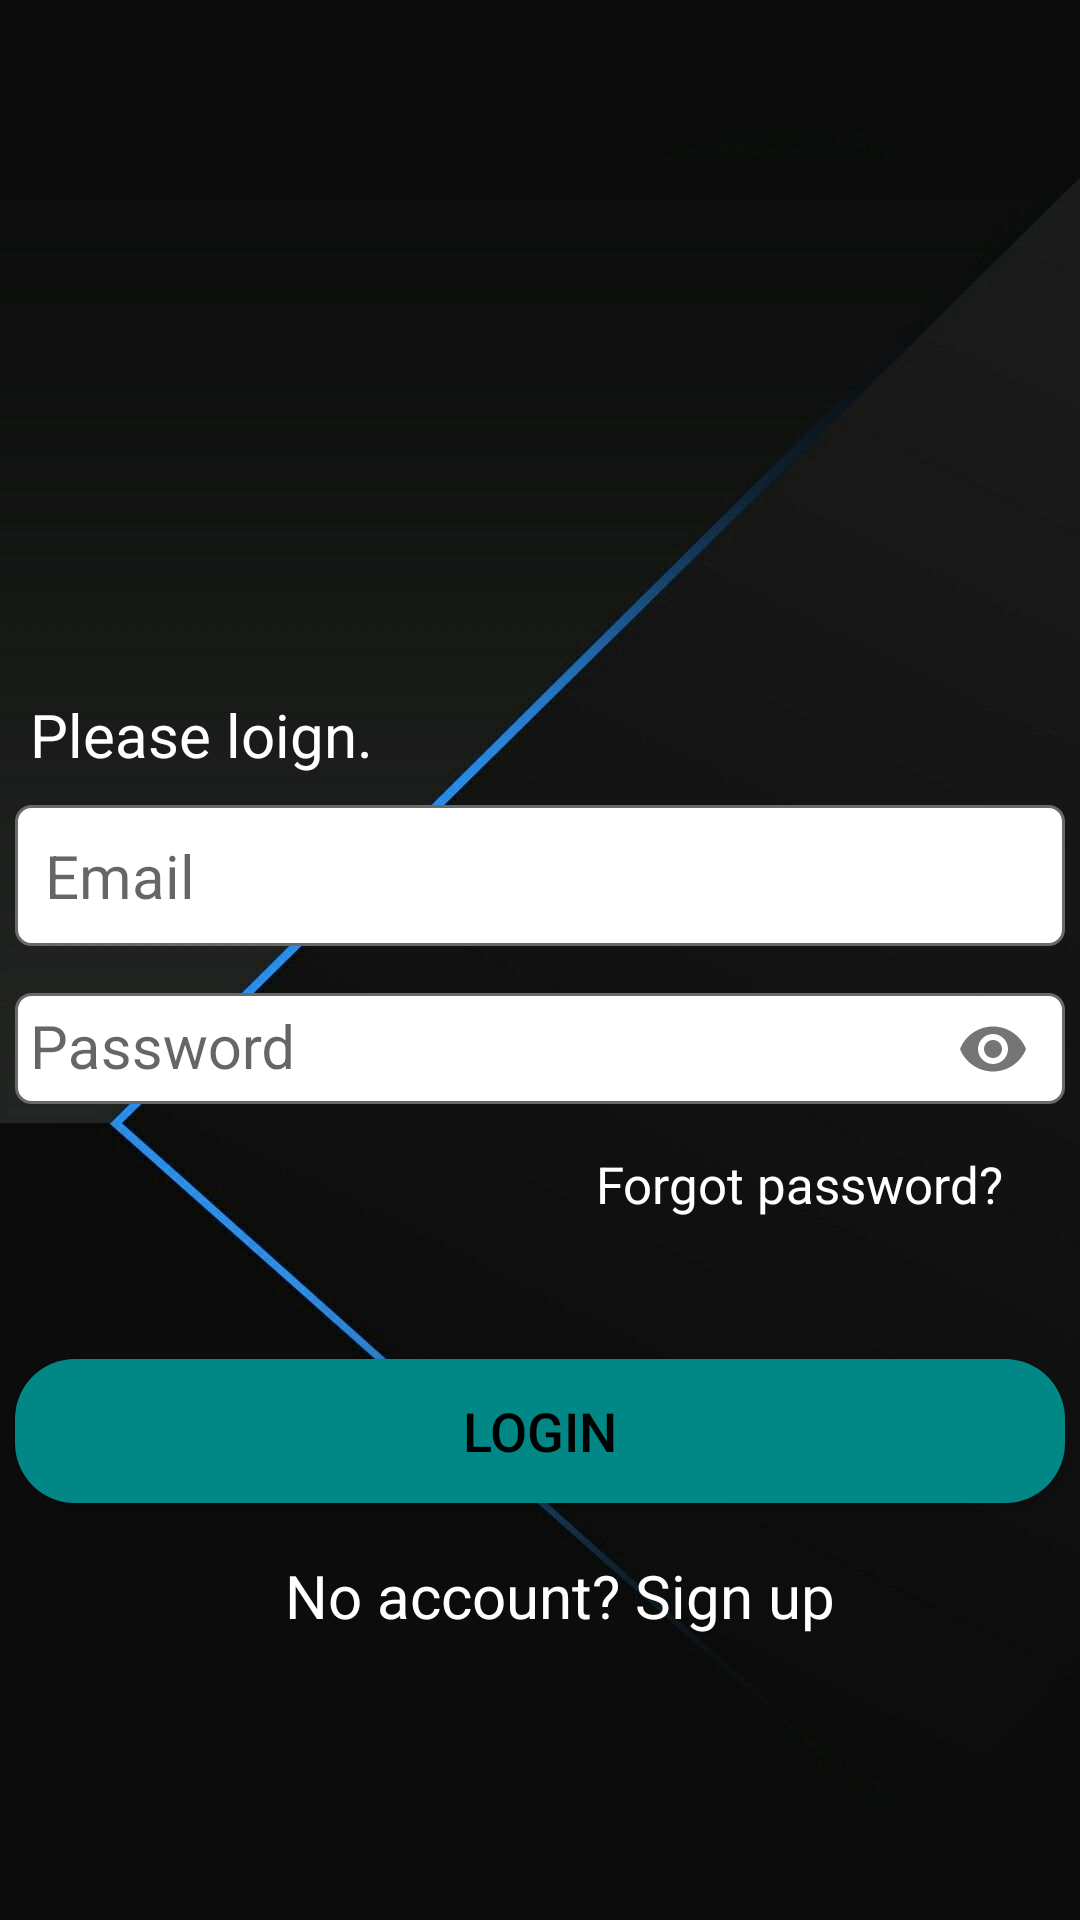

Android layout source for this screen:
<!-- AndroidManifest.xml: application theme Theme.AppCompat.Light.NoActionBar -->
<!-- res/layout/activity_login.xml -->
<?xml version="1.0" encoding="utf-8"?>
<androidx.constraintlayout.widget.ConstraintLayout xmlns:android="http://schemas.android.com/apk/res/android"
    xmlns:app="http://schemas.android.com/apk/res-auto"
    xmlns:tools="http://schemas.android.com/tools"
    android:layout_width="match_parent"
    android:layout_height="match_parent"
    android:background="@drawable/bg2"
    tools:context=".LoginActivity">



        <TextView
            android:id="@+id/enter_details"
            android:layout_width="wrap_content"
            android:layout_height="wrap_content"
            android:padding="10dp"
            android:text="@string/please_loign"
            android:textColor="@color/white"
            android:textSize="20sp"
            app:layout_constraintBottom_toBottomOf="parent"
            app:layout_constraintTop_toTopOf="parent"
            app:layout_constraintVertical_bias="0.373"
            tools:ignore="MissingConstraints"
            tools:layout_editor_absoluteX="4dp" />

    <EditText
        android:id="@+id/email"
        android:layout_width="350dp"
        android:layout_height="wrap_content"
        android:autofillHints="@string/email"
        android:background="@drawable/text_bg"
        android:hint="@string/email"
        android:inputType="textEmailAddress"
        android:padding="10dp"
        android:textSize="20sp"
        app:layout_constraintBottom_toBottomOf="parent"
        app:layout_constraintEnd_toEndOf="parent"
        app:layout_constraintHorizontal_bias="0.491"
        app:layout_constraintStart_toStartOf="@+id/enter_details"
        app:layout_constraintTop_toBottomOf="@+id/enter_details"
        app:layout_constraintVertical_bias="0.0" />

    <TextView
            android:id="@+id/forgot"
            android:layout_width="wrap_content"
            android:layout_height="wrap_content"
            android:layout_marginTop="5dp"
            android:hint="@string/forgot_password"
            android:textColorHint="@color/white"
            android:textSize="17sp"
            app:layout_constraintBottom_toBottomOf="parent"
            app:layout_constraintEnd_toEndOf="parent"
            app:layout_constraintHorizontal_bias="0.886"
            app:layout_constraintStart_toStartOf="parent"
            app:layout_constraintTop_toBottomOf="@+id/email"
            app:layout_constraintVertical_bias="0.212" />

        <com.google.android.material.textfield.TextInputLayout
            android:layout_width="350dp"
            android:layout_height="wrap_content"
            app:layout_constraintBottom_toBottomOf="parent"
            app:layout_constraintEnd_toEndOf="parent"
            app:layout_constraintHorizontal_bias="0.487"
            app:layout_constraintStart_toStartOf="@+id/enter_details"
            app:layout_constraintTop_toBottomOf="@+id/enter_details"
            app:layout_constraintVertical_bias="0.148"
            app:passwordToggleEnabled="true">

            <com.google.android.material.textfield.TextInputEditText
                android:id="@+id/pass"
                android:layout_width="350dp"
                android:layout_height="wrap_content"
                android:background="@drawable/text_bg"
                android:hint="@string/password_ulit"
                android:inputType="textPassword"
                android:padding="5dp"
                android:textColorHint="@color/black"
                android:textSize="20sp" />
        </com.google.android.material.textfield.TextInputLayout>

        <TextView
            android:id="@+id/sign_up"
            android:layout_width="wrap_content"
            android:layout_height="wrap_content"
            android:layout_marginTop="5dp"
            android:text="@string/no_account_sign_up"
            android:textColor="@color/white"
            android:textSize="20sp"
            app:layout_constraintBottom_toBottomOf="parent"
            app:layout_constraintEnd_toEndOf="parent"
            app:layout_constraintHorizontal_bias="0.537"
            app:layout_constraintStart_toStartOf="parent"
            app:layout_constraintTop_toBottomOf="@+id/email"
            app:layout_constraintVertical_bias="0.676" />

    <Button
        android:id="@+id/loginButton"
        android:layout_width="350dp"
        android:layout_height="wrap_content"
        android:background="@drawable/btn_bg"
        android:text="@string/login_btn"
        android:textColor="@color/black"
        android:textSize="18sp"
        app:layout_constraintBottom_toBottomOf="parent"
        app:layout_constraintEnd_toEndOf="parent"
        app:layout_constraintHorizontal_bias="0.488"
        app:layout_constraintStart_toStartOf="parent"
        app:layout_constraintTop_toBottomOf="@+id/email"
        app:layout_constraintVertical_bias="0.498" />


</androidx.constraintlayout.widget.ConstraintLayout>
<!-- resources referenced by this layout -->
<resources>
  <color name="black">#FF000000</color>
  <color name="white">#FFFFFFFF</color>
  <!-- drawable bg2: jpg bitmap (drawable, 30492 bytes) -->
  <!-- drawable btn_bg (drawable) -->
  <?xml version="1.0" encoding="utf-8"?>
  <selector xmlns:android="http://schemas.android.com/apk/res/android">
      <item android:state_pressed="true">
          <shape android:shape="rectangle">
              <solid android:color="@color/teal_200"/>
              <corners android:radius="20dp"/>
  
          </shape>
      </item>
  
      <item android:state_enabled="true">
          <shape android:shape="rectangle">
              <solid android:color="@color/teal_700"/>
              <corners android:radius="20dp"/>
  
          </shape>
      </item>
  
  </selector>
  <!-- drawable text_bg (drawable) -->
  <?xml version="1.0" encoding="utf-8"?>
  <selector xmlns:android="http://schemas.android.com/apk/res/android">
      <item android:state_enabled="true" android:state_focused="true">
          <shape android:shape="rectangle">
              <solid android:color="@color/white"/>
              <corners android:radius="5dp"/>
              <stroke android:color="#FF018786" android:width="3dp"/>
          </shape>
      </item>
  
      <item android:state_enabled="true">
          <shape android:shape="rectangle">
              <solid android:color="@color/white"/>
              <corners android:radius="5dp"/>
              <stroke android:color="#696969" android:width="1dp"/>
          </shape>
      </item>
  </selector>
  <string name="email">Email</string>
  <string name="forgot_password">Forgot password?</string>
  <string name="login_btn">LOGIN</string>
  <string name="no_account_sign_up">No account? Sign up</string>
  <string name="password_ulit">Password</string>
  <string name="please_loign">Please loign.</string>
  <color name="teal_200">#FF03DAC5</color>
  <color name="teal_700">#FF018786</color>
</resources>
